Dataset: isolated_obj (GitHub, aharmer/dishBugs). Classes: acari mites and ticks, amphipoda, annelida worms, araneae spiders, archaeognatha bristletails, blattodea cockroaches, carabidae ground beetles, chilopoda centipedes, coleoptera beetles, coleoptera larva, collembola springtails, diplopoda millipedes, diptera flies, formicidae ants, gastropoda snails and slugs, hymenoptera bees and wasps, isopoda woodlice, opiliones harvestmen, orthoptera grasshoppers and crickets, pseudoscorpiones false scorpions, tipulidae crane flies, vespidae wasps.

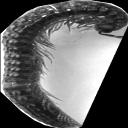
Label: diplopoda millipedes

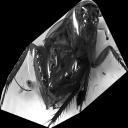
Label: blattodea cockroaches

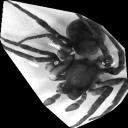
Label: araneae spiders

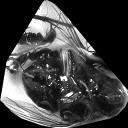
Label: diptera flies

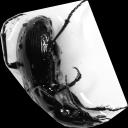
Label: carabidae ground beetles

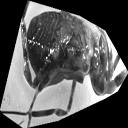
Label: opiliones harvestmen
